Run: headless pygame with SDL's dummy video driver; simulated clock (each Clock.tick advances the game by its frame time, no real sleeping); random seed 0; keys injected as events and as key.get_pressed() state; mouse plan: one left click at the window centre at the start of phase 2, then a move to the lower-right quarter at the start of phase 3.
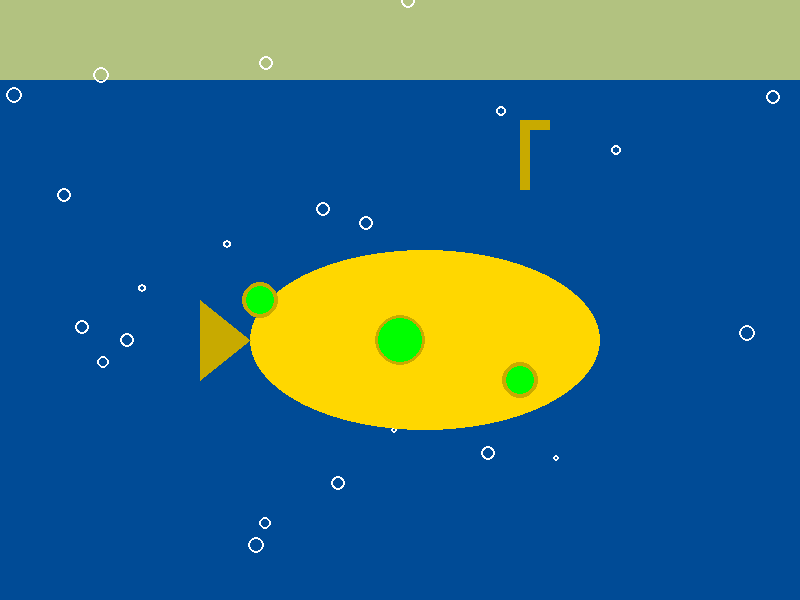
Frame 1 of 4 · flips 1–60 · no input
Frame 2 of 4 · flips 61–180 · clicked the window centre · tapped SPACE, RETURN · held RIGHT (→), D · screen unchanged from frame 1, image omitted
Frame 3 of 4 · flips 181–300 · moved the mouse to the lower-right quarter · held DOWN (↓), S · screen unchanged from frame 2, image omitted
Frame 4 of 4 · flips 301–420 · held LEFT (←), A, UP (↑), W · screen unchanged from frame 3, image omitted

The pygame program that drew these frames:

# Submarine Static Picture - Fix-the-Numbers Activity (EASIER)
#
# Student goal:
# - It RUNS, but a few things are wrong on purpose.
# - Keep the submarine mostly correct and fix: sand, bubbles, periscope, and 2 windows.
# - You may ONLY change numbers (colors, positions, sizes, counts).
#
# Mouse (x, y) prints to the console to help you line things up.

import pygame
import sys
import random

pygame.init()

# Display
screen_width = 800
screen_height = 600
screen = pygame.display.set_mode((screen_width, screen_height))
pygame.display.set_caption("Submarine Static Picture")

# Colors (some correct, some wrong on purpose)
OCEAN_BLUE = (0, 75, 150)          # CORRECT
SUB_YELLOW = (255, 215, 0)         # CORRECT
SUB_DARK_YELLOW = (200, 170, 0)    # CORRECT

WINDOW_CYAN = (0, 255, 0)          # WRONG (should be cyan)
SAND_BEIGE = (178, 194, 128)       # WRONG (close-ish but wrong)
BUBBLE_WHITE = (255, 255, 255)     # WRONG (should be slightly bluish)

# Generate bubble positions once (a little wrong on purpose)
bubble_list = []
for i in range(25):  # WRONG (should be ~30)
    x = random.randrange(0, screen_width)
    y = random.randrange(0, 560)   # WRONG (should stay above sand)
    r = random.randrange(3, 9)     # WRONG (should be smaller range)
    bubble_list.append((x, y, r))

running = True
while running:
    for event in pygame.event.get():
        if event.type == pygame.QUIT:
            running = False

    # Print mouse coordinates (helps students position shapes)
    mx, my = pygame.mouse.get_pos()
    print(f"Mouse: ({mx}, {my})")

    # --- DRAWING ---
    screen.fill(OCEAN_BLUE)

    # Sand (WRONG EDGE / WRONG POSITION)
    # Hint: sand belongs at the bottom.
    pygame.draw.rect(screen, SAND_BEIGE, [0, 0, 800, 80])

    # Bubbles (outline thickness is wrong on purpose)
    for b in bubble_list:
        pygame.draw.circle(screen, BUBBLE_WHITE, (b[0], b[1]), b[2], 2)  # should be 1

    # Periscope (WRONG POSITION)
    # Hint: periscope should be attached to the top of the sub.
    pygame.draw.rect(screen, SUB_DARK_YELLOW, [520, 120, 10, 70])
    pygame.draw.rect(screen, SUB_DARK_YELLOW, [520, 120, 30, 10])

    # Submarine Hull (CORRECT)
    pygame.draw.ellipse(screen, SUB_YELLOW, [250, 250, 350, 180])

    # Propeller / tail (CORRECT)
    prop_points = [(250, 340), (200, 300), (200, 380)]
    pygame.draw.polygon(screen, SUB_DARK_YELLOW, prop_points)

    # Windows: keep ONE window correct, two are wrong on purpose
    # Correct window (middle one)
    pygame.draw.circle(screen, WINDOW_CYAN, (400, 340), 25)  # position correct, color wrong
    pygame.draw.circle(screen, SUB_DARK_YELLOW, (400, 340), 25, 3)

    # Wrong windows (students fix)
    pygame.draw.circle(screen, WINDOW_CYAN, (260, 300), 18)  # wrong
    pygame.draw.circle(screen, SUB_DARK_YELLOW, (260, 300), 18, 4)

    pygame.draw.circle(screen, WINDOW_CYAN, (520, 380), 18)  # wrong
    pygame.draw.circle(screen, SUB_DARK_YELLOW, (520, 380), 18, 4)

    pygame.display.flip()

pygame.quit()
sys.exit()
